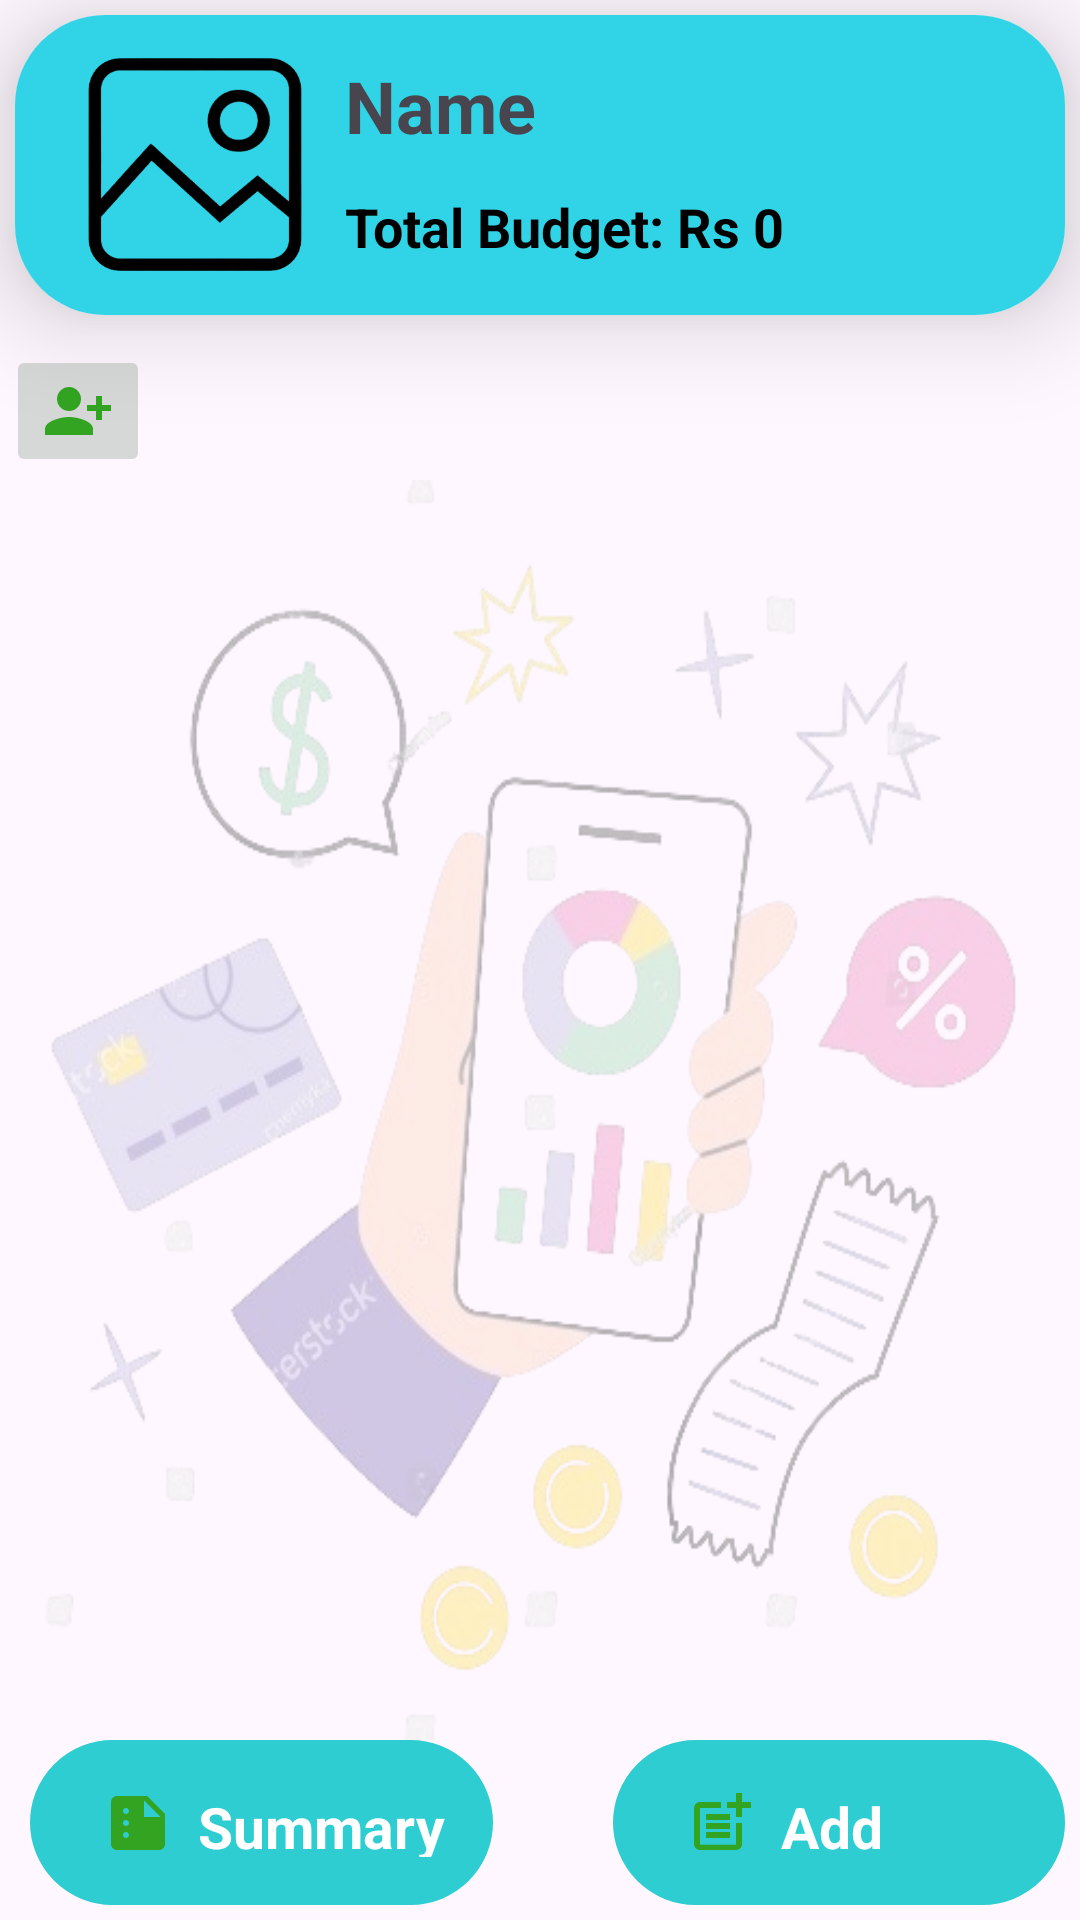

This screen was rendered from an Android layout file. Write that file and the resources it references.
<!-- AndroidManifest.xml: application theme Theme.TravelTreasure -->
<!-- res/layout/activity_detail.xml -->
<?xml version="1.0" encoding="utf-8"?>
<LinearLayout
    xmlns:android="http://schemas.android.com/apk/res/android"
    xmlns:app="http://schemas.android.com/apk/res-auto"
    xmlns:tools="http://schemas.android.com/tools"
    android:id="@+id/main"
    android:layout_width="match_parent"
    android:layout_height="match_parent"
    android:fitsSystemWindows="true"
    android:layout_marginTop="5dp"
    tools:context=".Detail"
    android:orientation="vertical">

    <androidx.cardview.widget.CardView
        android:layout_width="match_parent"
        android:layout_height="wrap_content"
        android:layout_marginTop="5dp"
        android:layout_marginEnd="5dp"
        android:layout_marginStart="5dp"
        android:layout_marginBottom="10dp"
        app:cardCornerRadius="30dp"
        app:cardElevation="20dp">

        <LinearLayout
            android:layout_width="match_parent"
            android:layout_height="100dp"
            android:weightSum="1"
            android:orientation="horizontal"
            android:paddingLeft="10dp"
            android:paddingRight="10dp"
            android:background="#31D4E6"
            app:cardCornerRadius="30dp"
            app:cardElevation="20dp">

            <ImageView
                android:layout_width="100dp"
                android:layout_height="99dp"
                android:id="@+id/detailimage"
                android:padding="8dp"
                android:layout_gravity="center"
                android:src="@drawable/pic3"
                app:cardCornerRadius="30dp"
                app:cardElevation="20dp"/>

            <LinearLayout
                android:layout_width="match_parent"
                android:layout_height="wrap_content"
                android:orientation="vertical">

                <TextView
                    android:layout_width="wrap_content"
                    android:layout_height="wrap_content"
                    android:id="@+id/detailname"
                    android:textStyle="bold"
                    android:text="Name"
                    android:layout_marginTop="14dp"
                    android:textSize="24dp"
                    android:layout_marginBottom="12dp"/>

                <TextView
                    android:id="@+id/tvTotalBudget"
                    android:layout_width="wrap_content"
                    android:layout_height="wrap_content"
                    android:text="Total Budget: Rs 0"
                    android:textSize="18sp"
                    android:textColor="@android:color/black"
                    android:layout_alignParentTop="true"
                    android:layout_centerHorizontal="true"
                    android:textStyle="bold" />

            </LinearLayout>

        </LinearLayout>
    </androidx.cardview.widget.CardView>

    <LinearLayout
        android:layout_width="match_parent"
        android:layout_height="45dp"
        android:orientation="horizontal"
        android:paddingLeft="2dp"
        android:paddingRight="5dp">

        <ImageButton
            android:id="@+id/addMemberButton"
            android:layout_width="wrap_content"
            android:layout_height="wrap_content"
            android:src="@drawable/baseline_person_add_alt_1_24"/>

        <LinearLayout
            android:id="@+id/membersContainer"
            android:layout_width="match_parent"
            android:layout_height="45dp"
            android:orientation="horizontal"/>

    </LinearLayout>

    <ScrollView
        android:layout_width="match_parent"
        android:layout_height="0dp"
        android:layout_weight="1"
        android:background="@drawable/pp">

        <LinearLayout
            android:id="@+id/expensesContainer"
            android:layout_width="match_parent"
            android:layout_height="wrap_content"
            android:orientation="vertical"
            android:padding="8dp">

        </LinearLayout>
    </ScrollView>

    <LinearLayout
        android:layout_width="match_parent"
        android:layout_height="60dp"
        android:orientation="horizontal">

        <LinearLayout
            android:id="@+id/btnShowSummary"
            android:layout_width="wrap_content"
            android:layout_height="55dp"
            android:orientation="horizontal"
            android:backgroundTint="#2DCDD1"
            android:background="@drawable/border"
            android:padding="16dp"
            android:layout_gravity="right"
            android:layout_alignParentBottom="true"
            android:layout_marginTop="16dp"
            android:layout_marginBottom="10dp"
            android:layout_marginRight="10dp"
            android:layout_marginLeft="10dp"
            android:clickable="true"
            android:focusable="true">

            <ImageButton
                android:layout_width="wrap_content"
                android:layout_height="wrap_content"
                android:src="@drawable/baseline_summarize_24"
                android:contentDescription="Add Expense"
                android:background="@android:color/transparent"
                android:padding="8dp" />

            <TextView
                android:layout_width="wrap_content"
                android:layout_height="wrap_content"
                android:text="Summary"
                android:textSize="19dp"
                android:textStyle="bold"
                android:textColor="@android:color/white" />
        </LinearLayout>


        <LinearLayout
            android:id="@+id/addExpenseLayout"
            android:layout_width="wrap_content"
            android:layout_height="55dp"
            android:orientation="horizontal"
            android:backgroundTint="#2DCDD1"
            android:background="@drawable/border"
            android:padding="16dp"
            android:layout_gravity="right"
            android:layout_alignParentBottom="true"
            android:layout_marginTop="16dp"
            android:layout_marginBottom="1dp"
            android:layout_marginRight="5dp"
            android:layout_marginLeft="30dp"
            android:clickable="true"
            android:focusable="true">

            <ImageButton
                android:id="@+id/addExpenseButton"
                android:layout_width="wrap_content"
                android:layout_height="wrap_content"
                android:src="@drawable/baseline_post_add_24"
                android:contentDescription="Add Expense"
                android:background="@android:color/transparent"
                android:padding="8dp" />

            <TextView
                android:layout_width="wrap_content"
                android:layout_height="wrap_content"
                android:text="Add Expense"
                android:textSize="19dp"
                android:textStyle="bold"
                android:textColor="@android:color/white" />
        </LinearLayout>


    </LinearLayout>



</LinearLayout>
<!-- resources referenced by this layout -->
<resources>
  <!-- drawable baseline_person_add_alt_1_24 (drawable) -->
  <vector xmlns:android="http://schemas.android.com/apk/res/android" android:height="24dp" android:tint="#32A421" android:viewportHeight="24" android:viewportWidth="24" android:width="24dp">
        
      <path android:fillColor="@android:color/white" android:pathData="M13,8c0,-2.21 -1.79,-4 -4,-4S5,5.79 5,8s1.79,4 4,4S13,10.21 13,8zM15,10v2h3v3h2v-3h3v-2h-3V7h-2v3H15zM1,18v2h16v-2c0,-2.66 -5.33,-4 -8,-4S1,15.34 1,18z"/>
      
  </vector>
  <!-- drawable baseline_post_add_24 (drawable) -->
  <vector xmlns:android="http://schemas.android.com/apk/res/android" android:height="24dp" android:tint="#32A421" android:viewportHeight="24" android:viewportWidth="24" android:width="24dp">
        
      <path android:fillColor="@android:color/white" android:pathData="M17,19.22H5V7h7V5H5C3.9,5 3,5.9 3,7v12c0,1.1 0.9,2 2,2h12c1.1,0 2,-0.9 2,-2v-7h-2V19.22z"/>
        
      <path android:fillColor="@android:color/white" android:pathData="M19,2h-2v3h-3c0.01,0.01 0,2 0,2h3v2.99c0.01,0.01 2,0 2,0V7h3V5h-3V2z"/>
        
      <path android:fillColor="@android:color/white" android:pathData="M7,9h8v2h-8z"/>
        
      <path android:fillColor="@android:color/white" android:pathData="M7,12l0,2l8,0l0,-2l-3,0z"/>
        
      <path android:fillColor="@android:color/white" android:pathData="M7,15h8v2h-8z"/>
      
  </vector>
  <!-- drawable baseline_summarize_24 (drawable) -->
  <vector xmlns:android="http://schemas.android.com/apk/res/android" android:height="24dp" android:tint="#32A421" android:viewportHeight="24" android:viewportWidth="24" android:width="24dp">
        
      <path android:fillColor="@android:color/white" android:pathData="M15,3H5C3.9,3 3.01,3.9 3.01,5L3,19c0,1.1 0.89,2 1.99,2H19c1.1,0 2,-0.9 2,-2V9L15,3zM8,17c-0.55,0 -1,-0.45 -1,-1s0.45,-1 1,-1s1,0.45 1,1S8.55,17 8,17zM8,13c-0.55,0 -1,-0.45 -1,-1s0.45,-1 1,-1s1,0.45 1,1S8.55,13 8,13zM8,9C7.45,9 7,8.55 7,8s0.45,-1 1,-1s1,0.45 1,1S8.55,9 8,9zM14,10V4.5l5.5,5.5H14z"/>
      
  </vector>
  <!-- drawable border (drawable) -->
  <?xml version="1.0" encoding="utf-8"?>
  
  <shape
      xmlns:android="http://schemas.android.com/apk/res/android"
      android:shape = "rectangle">
  
      <stroke
          android:width="2dp"/>
  
      <corners
          android:radius="30dp"/>
  
  
  </shape>
  <!-- drawable pic3: png bitmap (drawable, 42332 bytes) -->
  <!-- drawable pp: png bitmap (drawable, 120645 bytes) -->
  <style name="Theme.TravelTreasure" parent="Base.Theme.TravelTreasure" />
  <style name="Base.Theme.TravelTreasure" parent="Theme.Material3.DayNight.NoActionBar">
          
          
      </style>
</resources>
